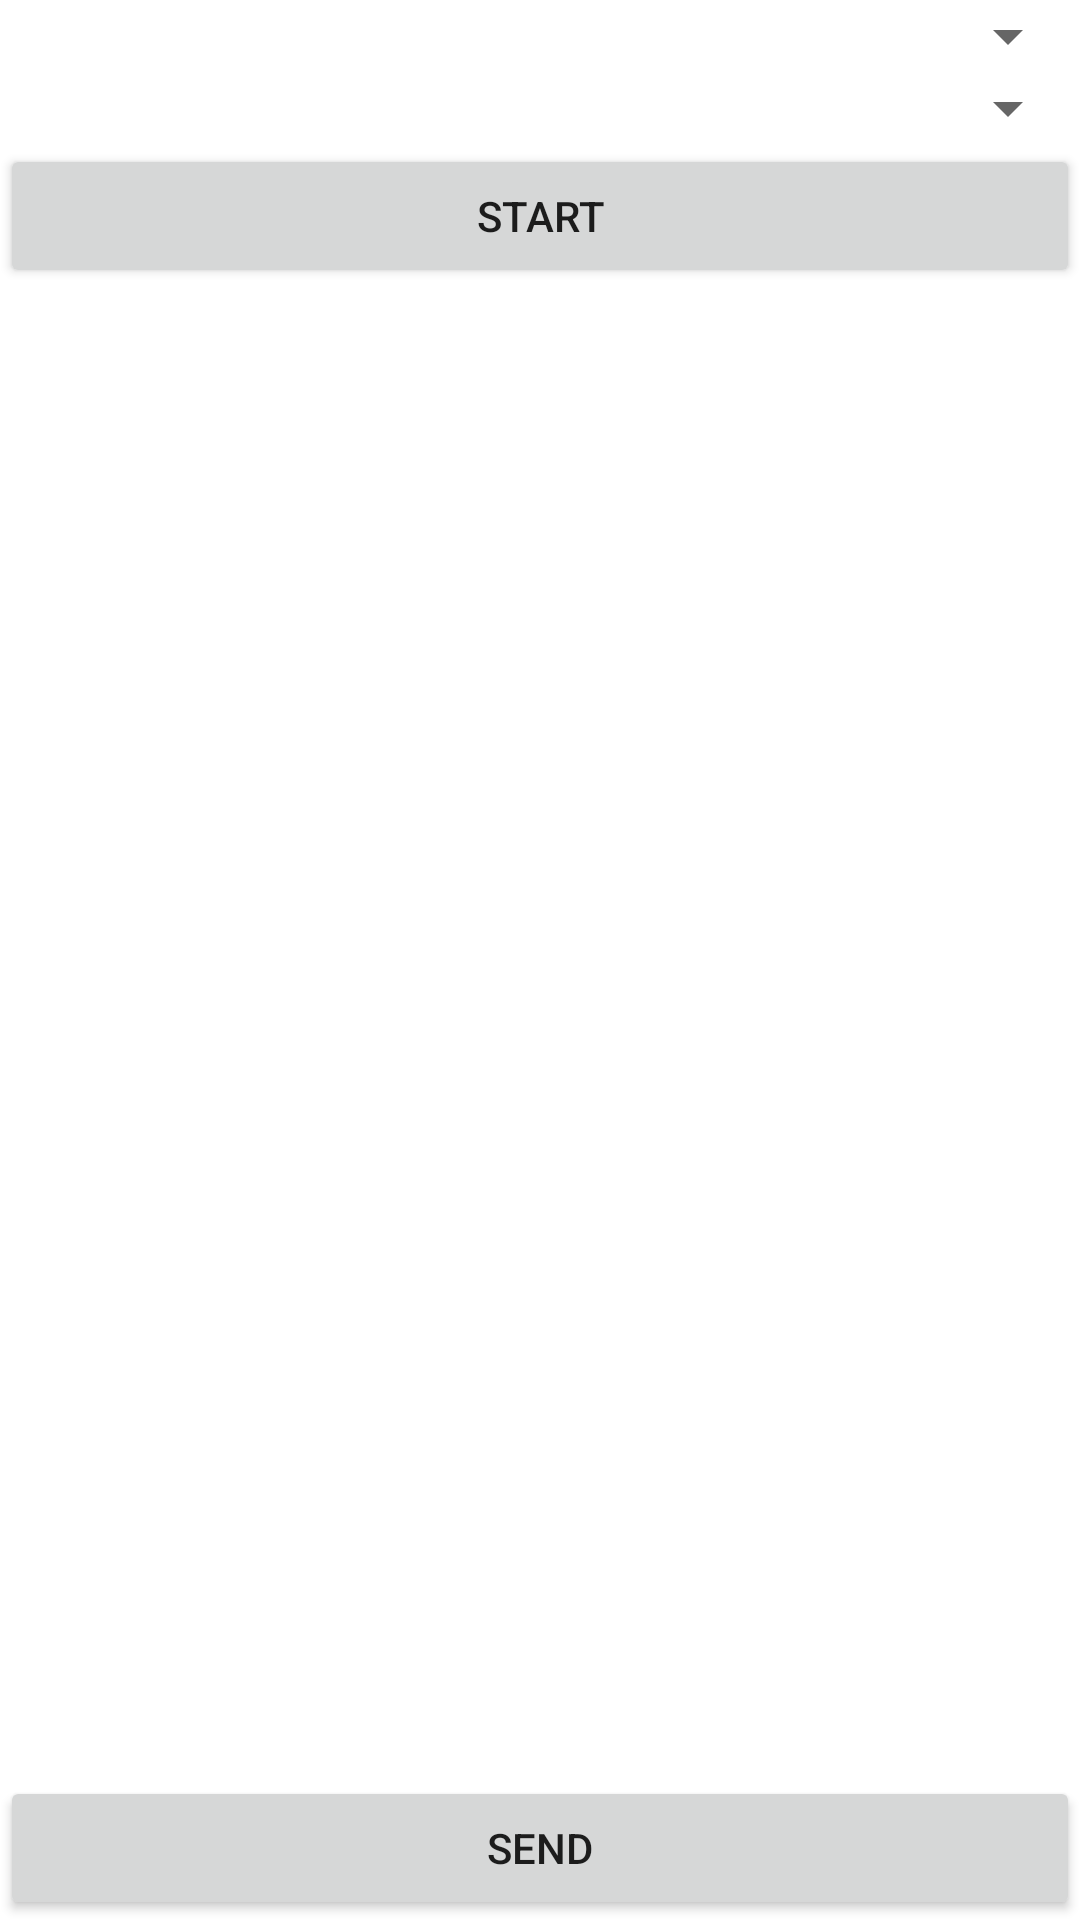

The Android layout XML behind this screen, and the referenced resources:
<!-- AndroidManifest.xml: application theme Theme.Admintool -->
<!-- res/layout/activity_main.xml -->
<?xml version="1.0" encoding="utf-8"?>
<LinearLayout xmlns:android="http://schemas.android.com/apk/res/android"
    xmlns:tools="http://schemas.android.com/tools"
    android:id="@+id/activity_main"
    android:layout_width="match_parent"
    android:layout_height="match_parent"
    android:orientation="vertical">


    <Spinner
        android:layout_width="match_parent"
        android:layout_height="wrap_content"
        android:id="@+id/left"/>
    <Spinner
        android:layout_width="match_parent"
        android:layout_height="wrap_content"
        android:id="@+id/right"/>

    <Button
        android:id="@+id/btn1"
        android:layout_width="match_parent"
        android:layout_height="wrap_content"
        android:text="start" />

    <ListView
        android:id="@+id/listView"
        android:layout_weight="1"
        android:layout_width="match_parent"
        android:layout_height="wrap_content" />

    <Button
        android:id="@+id/btn2"
        android:layout_width="match_parent"
        android:layout_height="wrap_content"
        android:layout_gravity="bottom"
        android:text="send" />


</LinearLayout>
<!-- resources referenced by this layout -->
<resources>
  <style name="Theme.Admintool" parent="Theme.MaterialComponents.DayNight.DarkActionBar">
          
          <item name="colorPrimary">@color/purple_500</item>
          <item name="colorPrimaryVariant">@color/purple_700</item>
          <item name="colorOnPrimary">@color/white</item>
          
          <item name="colorSecondary">@color/teal_200</item>
          <item name="colorSecondaryVariant">@color/teal_700</item>
          <item name="colorOnSecondary">@color/black</item>
          
          <item name="android:statusBarColor">?attr/colorPrimaryVariant</item>
          
      </style>
  <!-- not gathered from this repository: default colours our renderer supplied (Android Studio template values) -->
  <color name="purple_500">#FF6200EE</color>
  <color name="purple_700">#FF3700B3</color>
  <color name="teal_200">#FF03DAC5</color>
  <color name="teal_700">#FF018786</color>
  <color name="black">#FF000000</color>
  <color name="white">#FFFFFFFF</color>
</resources>
